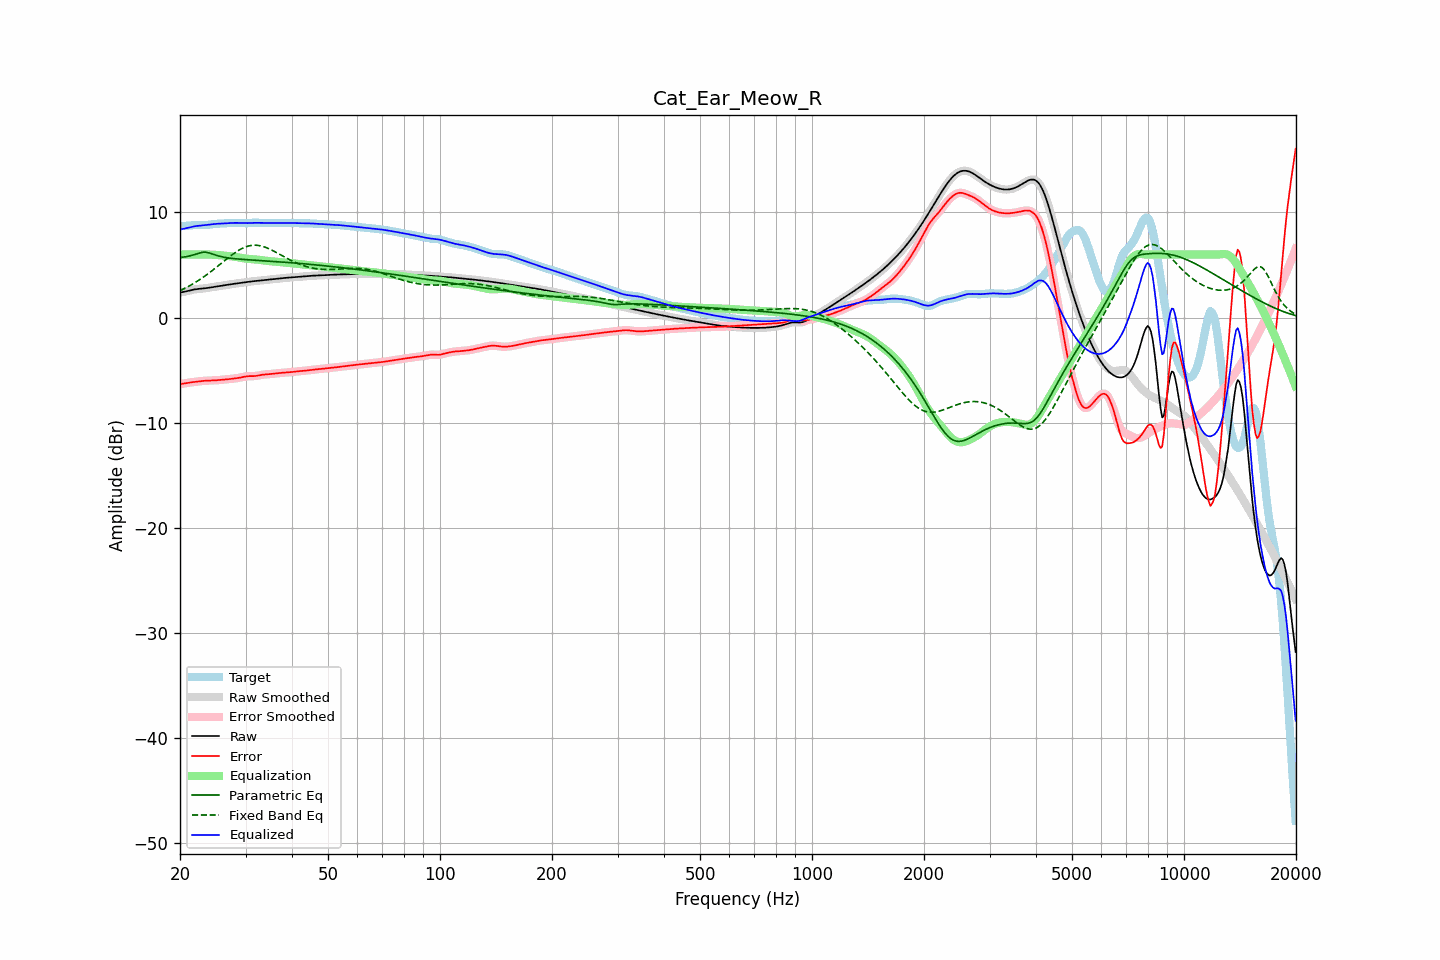

The table this chart was drawn from, first rows:
frequency, raw, error, smoothed, error_smoothed, equalization, parametric_eq, fixed_band_eq, equalized_raw, equalized_smoothed, target
20.00, 2.38, -6.33, 2.38, -6.33, 6.00, 5.71, 2.55, 8.38, 8.38, 8.71
20.20, 2.41, -6.30, 2.41, -6.30, 6.00, 5.73, 2.63, 8.41, 8.41, 8.71
20.40, 2.44, -6.27, 2.44, -6.27, 6.00, 5.75, 2.70, 8.44, 8.44, 8.71
20.61, 2.47, -6.25, 2.47, -6.25, 6.00, 5.77, 2.78, 8.47, 8.47, 8.71
20.81, 2.50, -6.22, 2.50, -6.22, 6.00, 5.80, 2.86, 8.50, 8.50, 8.72
21.02, 2.54, -6.20, 2.54, -6.20, 6.00, 5.83, 2.94, 8.54, 8.54, 8.74
21.23, 2.58, -6.17, 2.58, -6.17, 6.00, 5.86, 3.03, 8.58, 8.58, 8.75
21.44, 2.62, -6.15, 2.62, -6.15, 6.00, 5.90, 3.11, 8.62, 8.62, 8.77
21.66, 2.65, -6.13, 2.65, -6.13, 6.00, 5.94, 3.20, 8.65, 8.65, 8.78
21.87, 2.68, -6.12, 2.68, -6.12, 6.00, 5.99, 3.29, 8.68, 8.68, 8.80
22.09, 2.70, -6.10, 2.70, -6.10, 6.00, 6.04, 3.39, 8.70, 8.70, 8.80
22.31, 2.72, -6.08, 2.72, -6.08, 6.00, 6.09, 3.49, 8.72, 8.72, 8.80
22.54, 2.73, -6.06, 2.73, -6.06, 6.00, 6.14, 3.58, 8.73, 8.73, 8.79
22.76, 2.75, -6.04, 2.75, -6.04, 6.00, 6.17, 3.69, 8.75, 8.75, 8.79
22.99, 2.76, -6.03, 2.76, -6.03, 6.00, 6.21, 3.79, 8.76, 8.76, 8.79
23.22, 2.78, -6.01, 2.78, -6.01, 6.00, 6.22, 3.90, 8.77, 8.77, 8.79
23.45, 2.79, -6.00, 2.79, -6.00, 6.00, 6.22, 4.01, 8.79, 8.79, 8.80
23.69, 2.82, -5.99, 2.82, -6.00, 6.00, 6.19, 4.12, 8.81, 8.81, 8.81
23.92, 2.84, -5.99, 2.84, -5.99, 5.99, 6.16, 4.23, 8.83, 8.83, 8.83
24.16, 2.87, -5.99, 2.87, -5.99, 5.99, 6.11, 4.35, 8.86, 8.86, 8.85
24.40, 2.89, -5.98, 2.89, -5.98, 5.98, 6.05, 4.46, 8.88, 8.88, 8.88
24.65, 2.92, -5.98, 2.92, -5.97, 5.97, 6.00, 4.58, 8.89, 8.89, 8.90
24.89, 2.94, -5.97, 2.94, -5.97, 5.96, 5.95, 4.71, 8.91, 8.91, 8.91
25.14, 2.97, -5.95, 2.97, -5.95, 5.95, 5.90, 4.83, 8.92, 8.92, 8.92
25.39, 2.99, -5.94, 2.99, -5.94, 5.94, 5.85, 4.95, 8.93, 8.93, 8.93
25.65, 3.01, -5.93, 3.01, -5.93, 5.93, 5.82, 5.08, 8.94, 8.94, 8.93
25.91, 3.03, -5.91, 3.03, -5.91, 5.92, 5.78, 5.20, 8.94, 8.94, 8.94
26.16, 3.05, -5.90, 3.05, -5.90, 5.90, 5.75, 5.32, 8.95, 8.95, 8.95
26.43, 3.08, -5.89, 3.08, -5.89, 5.89, 5.72, 5.45, 8.96, 8.96, 8.96
26.69, 3.10, -5.87, 3.10, -5.87, 5.87, 5.69, 5.57, 8.98, 8.98, 8.98
26.96, 3.13, -5.86, 3.13, -5.86, 5.86, 5.67, 5.69, 8.99, 8.99, 8.99
27.23, 3.16, -5.84, 3.15, -5.84, 5.84, 5.65, 5.81, 9.00, 9.00, 9.00
27.50, 3.18, -5.82, 3.18, -5.82, 5.83, 5.63, 5.93, 9.00, 9.00, 9.00
27.77, 3.20, -5.81, 3.20, -5.81, 5.81, 5.62, 6.04, 9.01, 9.01, 9.01
28.05, 3.22, -5.79, 3.22, -5.79, 5.79, 5.60, 6.15, 9.01, 9.01, 9.01
28.33, 3.24, -5.77, 3.24, -5.77, 5.76, 5.59, 6.25, 9.00, 9.00, 9.01
28.62, 3.26, -5.74, 3.26, -5.74, 5.74, 5.57, 6.35, 9.00, 9.00, 9.00
28.90, 3.28, -5.72, 3.28, -5.72, 5.71, 5.56, 6.44, 8.99, 8.99, 9.00
29.19, 3.30, -5.69, 3.30, -5.69, 5.68, 5.55, 6.53, 8.98, 8.98, 8.99
29.48, 3.33, -5.65, 3.33, -5.65, 5.65, 5.53, 6.60, 8.98, 8.98, 8.98
29.78, 3.35, -5.62, 3.35, -5.62, 5.63, 5.52, 6.67, 8.98, 8.98, 8.97
30.08, 3.37, -5.60, 3.37, -5.60, 5.61, 5.51, 6.73, 8.98, 8.98, 8.97
30.38, 3.39, -5.58, 3.39, -5.58, 5.59, 5.50, 6.78, 8.98, 8.98, 8.97
30.68, 3.41, -5.57, 3.41, -5.57, 5.58, 5.49, 6.82, 8.99, 8.99, 8.98
30.99, 3.43, -5.57, 3.43, -5.57, 5.57, 5.48, 6.85, 9.00, 9.00, 9.00
31.30, 3.45, -5.57, 3.45, -5.57, 5.56, 5.47, 6.87, 9.01, 9.01, 9.01
31.61, 3.46, -5.56, 3.46, -5.56, 5.55, 5.46, 6.88, 9.01, 9.01, 9.03
31.93, 3.48, -5.55, 3.48, -5.55, 5.53, 5.45, 6.88, 9.01, 9.01, 9.03
32.24, 3.50, -5.53, 3.50, -5.53, 5.52, 5.44, 6.87, 9.01, 9.01, 9.02
32.57, 3.51, -5.50, 3.51, -5.50, 5.50, 5.43, 6.85, 9.01, 9.01, 9.01
32.89, 3.53, -5.47, 3.53, -5.47, 5.48, 5.42, 6.83, 9.01, 9.01, 9.00
33.22, 3.55, -5.44, 3.55, -5.44, 5.45, 5.41, 6.79, 9.00, 9.00, 8.99
33.55, 3.57, -5.42, 3.57, -5.42, 5.43, 5.40, 6.74, 9.00, 9.00, 8.99
33.89, 3.59, -5.41, 3.59, -5.41, 5.41, 5.39, 6.69, 9.00, 9.00, 8.99
34.23, 3.60, -5.39, 3.60, -5.39, 5.39, 5.38, 6.63, 9.00, 9.00, 9.00
34.57, 3.62, -5.38, 3.62, -5.38, 5.38, 5.37, 6.57, 9.00, 9.00, 9.00
34.92, 3.64, -5.37, 3.64, -5.37, 5.36, 5.36, 6.50, 9.00, 9.00, 9.01
35.27, 3.65, -5.35, 3.65, -5.35, 5.35, 5.35, 6.42, 9.00, 9.00, 9.01
35.62, 3.67, -5.34, 3.67, -5.34, 5.33, 5.34, 6.35, 9.00, 9.00, 9.00
35.97, 3.68, -5.32, 3.68, -5.32, 5.32, 5.33, 6.27, 9.00, 9.00, 9.00
... 635 more rows
